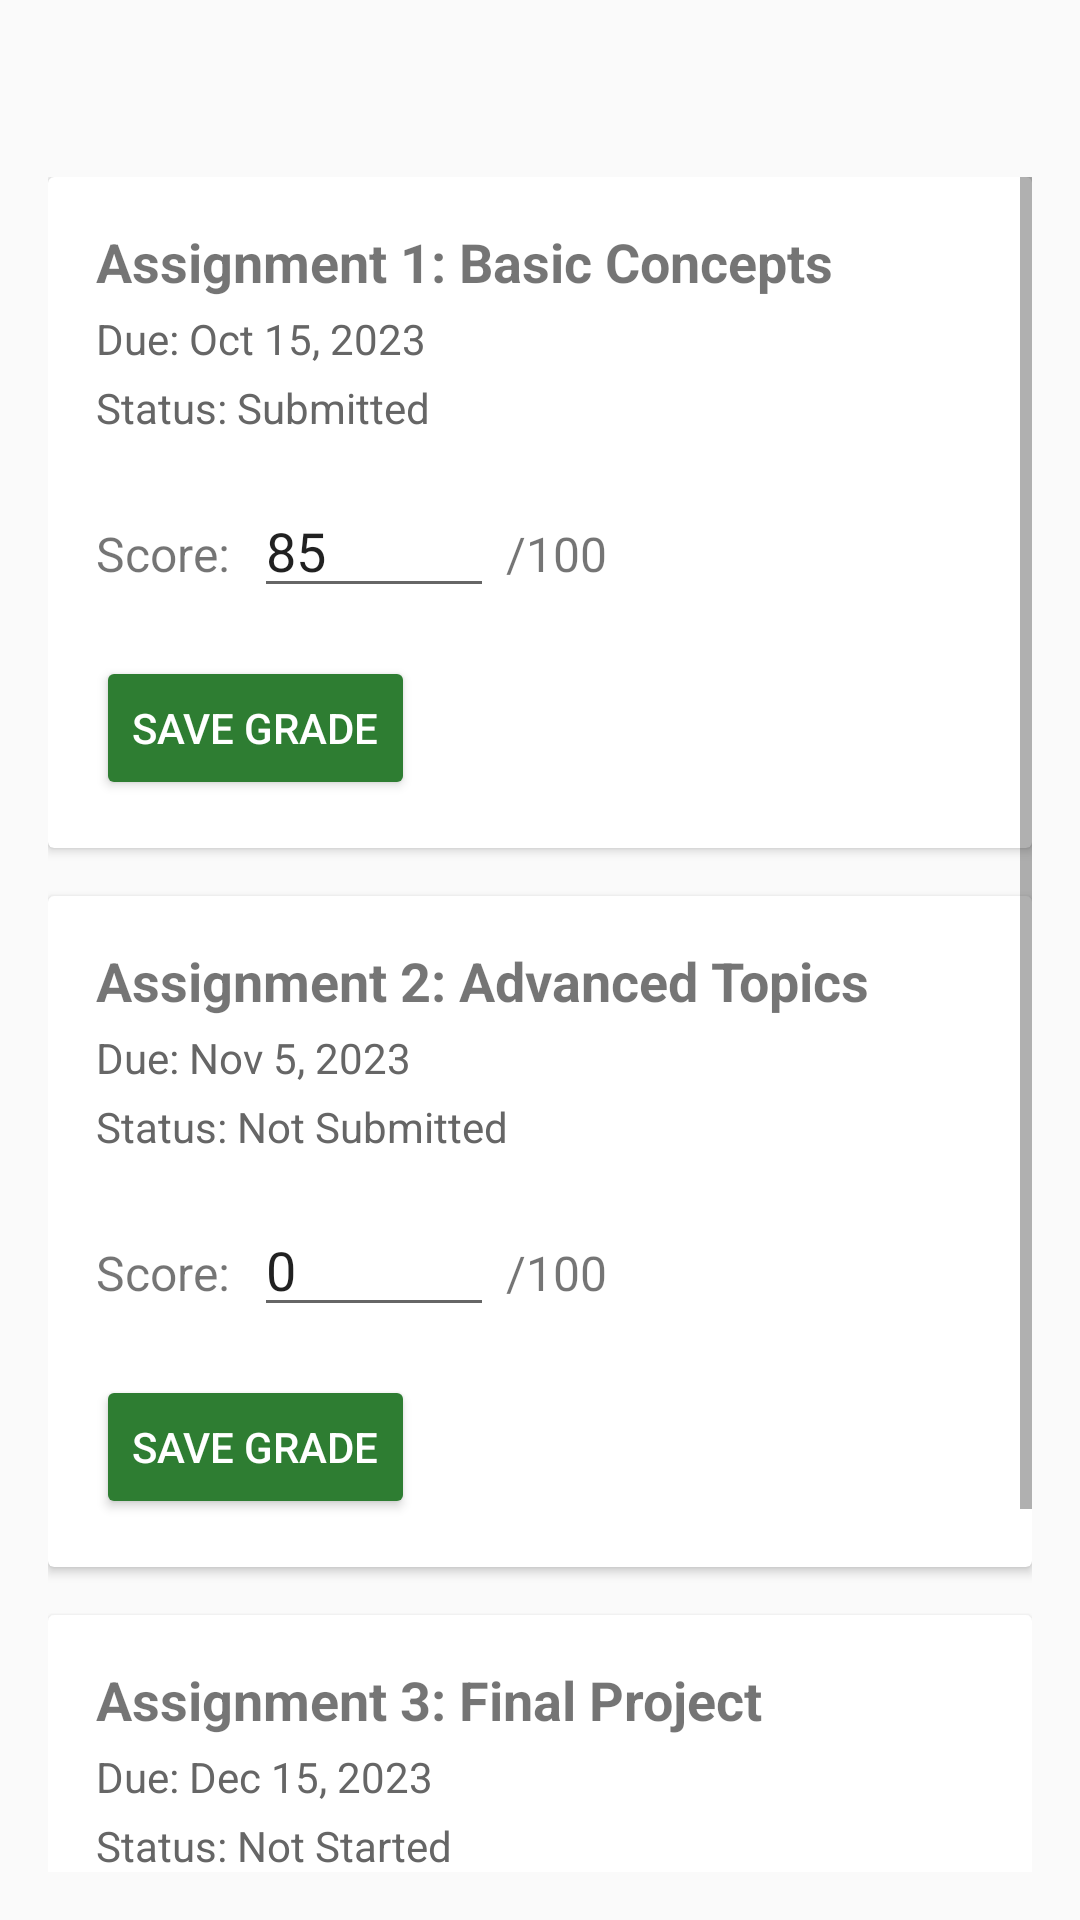

Reconstruct the res/layout file that produces this screen, plus the resources it refers to.
<!-- AndroidManifest.xml: application theme Theme.LMSApp -->
<!-- res/layout/activity_assignment_grading.xml -->
<?xml version="1.0" encoding="utf-8"?>
<LinearLayout xmlns:android="http://schemas.android.com/apk/res/android"
    android:layout_width="match_parent"
    android:layout_height="match_parent"
    android:orientation="vertical"
    android:padding="16dp"
    android:background="#FAFAFA">

    <TextView
        android:id="@+id/title"
        android:layout_width="match_parent"
        android:layout_height="wrap_content"
        android:textSize="20sp"
        android:textStyle="bold"
        android:paddingBottom="16dp"/>

    <ScrollView
        android:layout_width="match_parent"
        android:layout_height="match_parent">

        <LinearLayout
            android:layout_width="match_parent"
            android:layout_height="wrap_content"
            android:orientation="vertical">

            
            <androidx.cardview.widget.CardView
                android:layout_width="match_parent"
                android:layout_height="wrap_content"
                android:layout_marginBottom="16dp"
                android:elevation="4dp">

                <LinearLayout
                    android:layout_width="match_parent"
                    android:layout_height="wrap_content"
                    android:orientation="vertical"
                    android:padding="16dp">

                    <TextView
                        android:layout_width="match_parent"
                        android:layout_height="wrap_content"
                        android:text="Assignment 1: Basic Concepts"
                        android:textSize="18sp"
                        android:textStyle="bold"/>

                    <TextView
                        android:layout_width="match_parent"
                        android:layout_height="wrap_content"
                        android:text="Due: Oct 15, 2023"
                        android:textColor="#666666"
                        android:layout_marginTop="4dp"/>

                    <TextView
                        android:layout_width="match_parent"
                        android:layout_height="wrap_content"
                        android:text="Status: Submitted"
                        android:textColor="#666666"
                        android:layout_marginTop="4dp"/>

                    <LinearLayout
                        android:layout_width="match_parent"
                        android:layout_height="wrap_content"
                        android:orientation="horizontal"
                        android:layout_marginTop="16dp">

                        <TextView
                            android:layout_width="wrap_content"
                            android:layout_height="wrap_content"
                            android:text="Score:"
                            android:textSize="16sp"/>

                        <EditText
                            android:id="@+id/score1"
                            android:layout_width="80dp"
                            android:layout_height="wrap_content"
                            android:inputType="number"
                            android:text="85"
                            android:layout_marginStart="8dp"/>

                        <TextView
                            android:layout_width="wrap_content"
                            android:layout_height="wrap_content"
                            android:text="/100"
                            android:textSize="16sp"
                            android:layout_marginStart="4dp"/>
                    </LinearLayout>

                    <Button
                        android:id="@+id/save_button1"
                        android:layout_width="wrap_content"
                        android:layout_height="wrap_content"
                        android:text="Save Grade"
                        android:backgroundTint="@color/green_600"
                        android:textColor="@android:color/white"
                        android:layout_marginTop="16dp"/>
                </LinearLayout>
            </androidx.cardview.widget.CardView>

            
            <androidx.cardview.widget.CardView
                android:layout_width="match_parent"
                android:layout_height="wrap_content"
                android:layout_marginBottom="16dp"
                android:elevation="4dp">

                <LinearLayout
                    android:layout_width="match_parent"
                    android:layout_height="wrap_content"
                    android:orientation="vertical"
                    android:padding="16dp">

                    <TextView
                        android:layout_width="match_parent"
                        android:layout_height="wrap_content"
                        android:text="Assignment 2: Advanced Topics"
                        android:textSize="18sp"
                        android:textStyle="bold"/>

                    <TextView
                        android:layout_width="match_parent"
                        android:layout_height="wrap_content"
                        android:text="Due: Nov 5, 2023"
                        android:textColor="#666666"
                        android:layout_marginTop="4dp"/>

                    <TextView
                        android:layout_width="match_parent"
                        android:layout_height="wrap_content"
                        android:text="Status: Not Submitted"
                        android:textColor="#666666"
                        android:layout_marginTop="4dp"/>

                    <LinearLayout
                        android:layout_width="match_parent"
                        android:layout_height="wrap_content"
                        android:orientation="horizontal"
                        android:layout_marginTop="16dp">

                        <TextView
                            android:layout_width="wrap_content"
                            android:layout_height="wrap_content"
                            android:text="Score:"
                            android:textSize="16sp"/>

                        <EditText
                            android:id="@+id/score2"
                            android:layout_width="80dp"
                            android:layout_height="wrap_content"
                            android:inputType="number"
                            android:text="0"
                            android:layout_marginStart="8dp"/>

                        <TextView
                            android:layout_width="wrap_content"
                            android:layout_height="wrap_content"
                            android:text="/100"
                            android:textSize="16sp"
                            android:layout_marginStart="4dp"/>
                    </LinearLayout>

                    <Button
                        android:id="@+id/save_button2"
                        android:layout_width="wrap_content"
                        android:layout_height="wrap_content"
                        android:text="Save Grade"
                        android:backgroundTint="@color/green_600"
                        android:textColor="@android:color/white"
                        android:layout_marginTop="16dp"/>
                </LinearLayout>
            </androidx.cardview.widget.CardView>

            
            <androidx.cardview.widget.CardView
                android:layout_width="match_parent"
                android:layout_height="wrap_content"
                android:layout_marginBottom="16dp"
                android:elevation="4dp">

                <LinearLayout
                    android:layout_width="match_parent"
                    android:layout_height="wrap_content"
                    android:orientation="vertical"
                    android:padding="16dp">

                    <TextView
                        android:layout_width="match_parent"
                        android:layout_height="wrap_content"
                        android:text="Assignment 3: Final Project"
                        android:textSize="18sp"
                        android:textStyle="bold"/>

                    <TextView
                        android:layout_width="match_parent"
                        android:layout_height="wrap_content"
                        android:text="Due: Dec 15, 2023"
                        android:textColor="#666666"
                        android:layout_marginTop="4dp"/>

                    <TextView
                        android:layout_width="match_parent"
                        android:layout_height="wrap_content"
                        android:text="Status: Not Started"
                        android:textColor="#666666"
                        android:layout_marginTop="4dp"/>

                    <LinearLayout
                        android:layout_width="match_parent"
                        android:layout_height="wrap_content"
                        android:orientation="horizontal"
                        android:layout_marginTop="16dp">

                        <TextView
                            android:layout_width="wrap_content"
                            android:layout_height="wrap_content"
                            android:text="Score:"
                            android:textSize="16sp"/>

                        <EditText
                            android:id="@+id/score3"
                            android:layout_width="80dp"
                            android:layout_height="wrap_content"
                            android:inputType="number"
                            android:text="0"
                            android:layout_marginStart="8dp"/>

                        <TextView
                            android:layout_width="wrap_content"
                            android:layout_height="wrap_content"
                            android:text="/100"
                            android:textSize="16sp"
                            android:layout_marginStart="4dp"/>
                    </LinearLayout>

                    <Button
                        android:id="@+id/save_button3"
                        android:layout_width="wrap_content"
                        android:layout_height="wrap_content"
                        android:text="Save Grade"
                        android:backgroundTint="@color/green_600"
                        android:textColor="@android:color/white"
                        android:layout_marginTop="16dp"/>
                </LinearLayout>
            </androidx.cardview.widget.CardView>
        </LinearLayout>
    </ScrollView>
</LinearLayout>
<!-- resources referenced by this layout -->
<resources>
  <color name="green_600">#2E7D32</color>
  <style name="Theme.LMSApp" parent="Theme.MaterialComponents.DayNight">
          <item name="colorPrimary">@color/purple_500</item>
          <item name="colorPrimaryVariant">@color/purple_700</item>
          <item name="colorOnPrimary">@color/white</item>
          <item name="colorSecondary">@color/teal_200</item>
          <item name="colorSecondaryVariant">@color/teal_700</item>
          <item name="colorOnSecondary">@color/black</item>
          <item name="colorSurface">@color/white</item>
          <item name="colorSurfaceVariant">@color/grey_200</item>
          <item name="colorOnSurface">@color/black</item>
      </style>
  <color name="purple_500">#6200EE</color>
  <color name="purple_700">#3700B3</color>
  <color name="white">#FFFFFFFF</color>
  <color name="teal_200">#03DAC5</color>
  <color name="teal_700">#018786</color>
  <color name="black">#FF000000</color>
  <color name="grey_200">#EEEEEE</color>
</resources>
